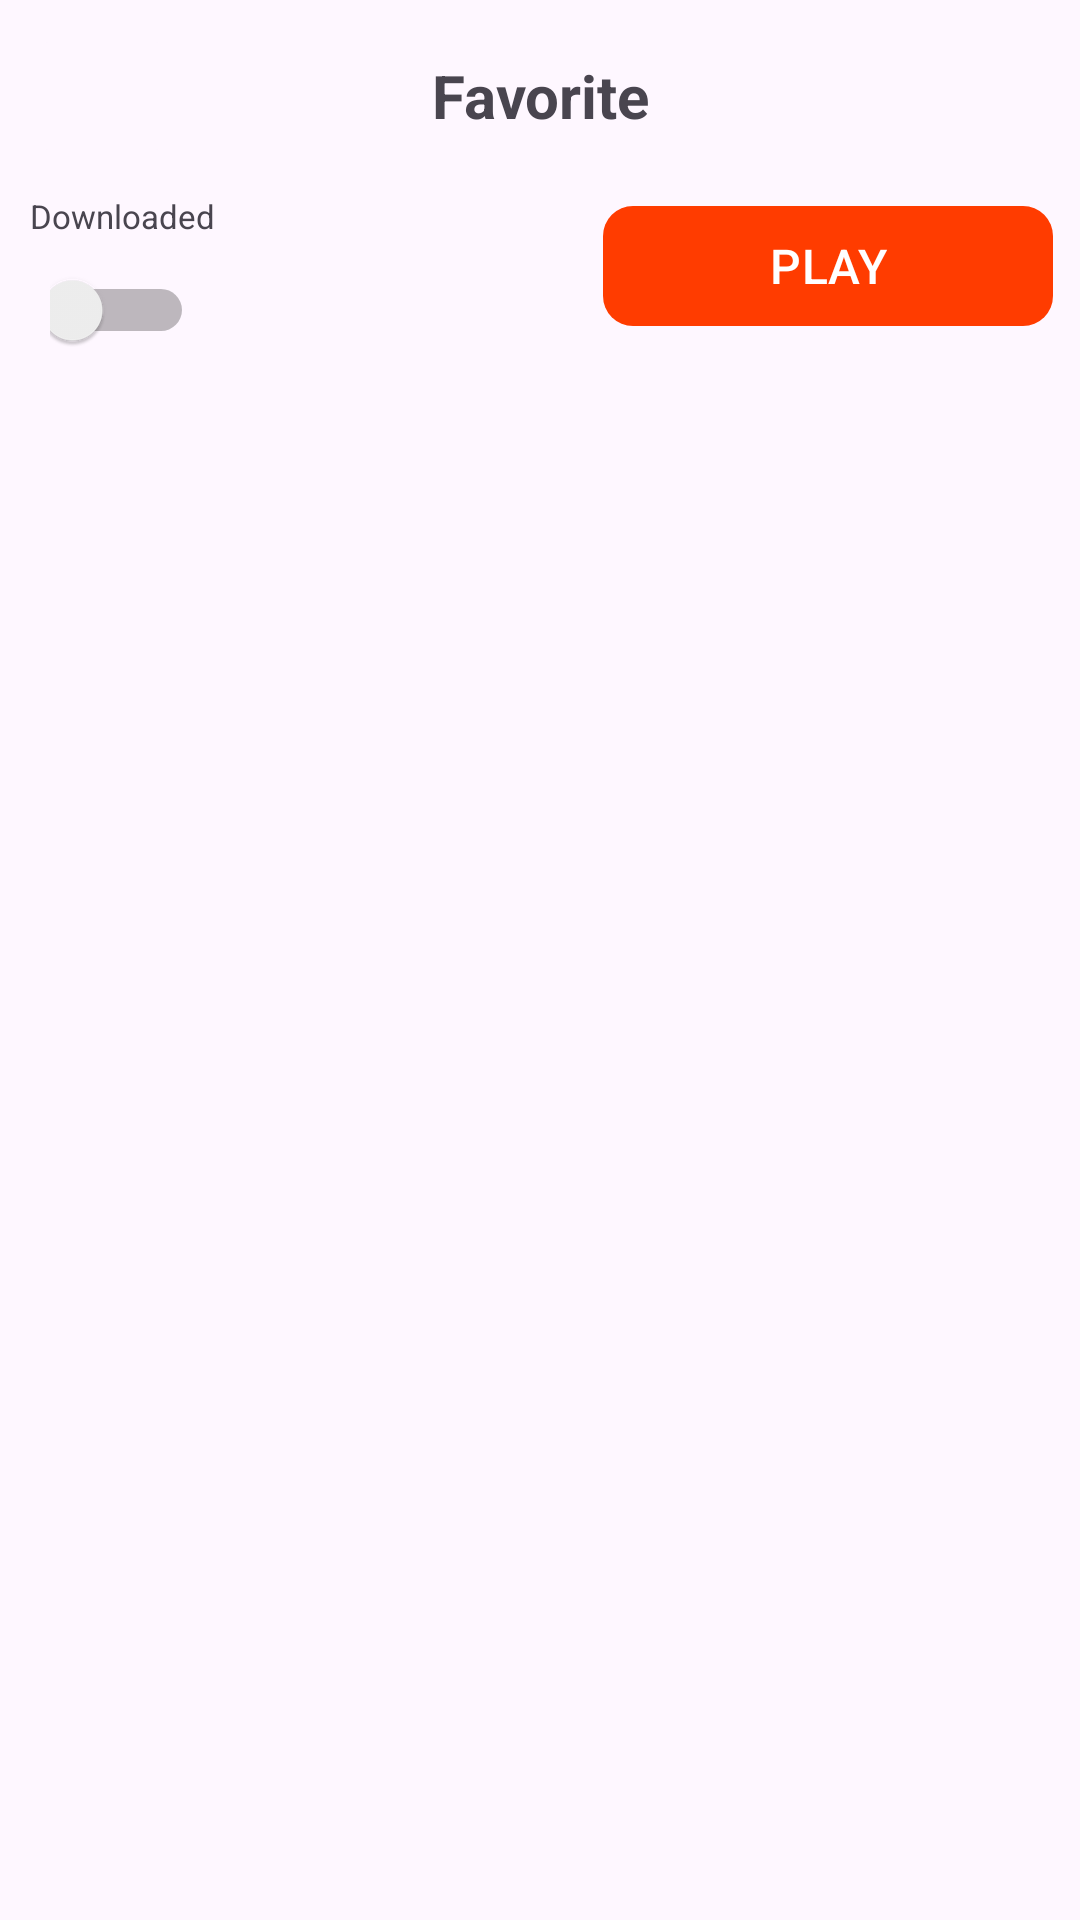

This screen was rendered from an Android layout file. Write that file and the resources it references.
<!-- AndroidManifest.xml: application theme Theme.MagicMusic -->
<!-- res/layout/activity_favorite.xml -->
<?xml version="1.0" encoding="utf-8"?>
<LinearLayout
    xmlns:android="http://schemas.android.com/apk/res/android"
    xmlns:tools="http://schemas.android.com/tools"
    xmlns:app="http://schemas.android.com/apk/res-auto"
    android:fitsSystemWindows="true"
    android:orientation="vertical"
    android:layout_width="match_parent"
    android:layout_height="match_parent">

    <RelativeLayout
        android:id="@+id/Header"
        android:layout_width="match_parent"
        android:layout_height="0dp"
        android:layout_weight="0.1"
        android:gravity="center_vertical"
        >

        <ImageButton
            android:id="@+id/back_button"
            android:layout_width="48dp"
            android:layout_height="48dp"
            android:layout_marginStart="10dp"
            android:layout_alignParentStart="true"
            android:layout_centerVertical="true"
            android:contentDescription="@string/favorite_back_button"
            android:src="@drawable/back_button"
            android:scaleType="centerInside"
            app:backgroundTint="?android:attr/colorBackground"
            app:tint="?attr/colorOnBackground"
            app:cornerRadius="10dp"
            tools:ignore="DuplicateSpeakableTextCheck"
            />

        <TextView
            android:id="@+id/text_view"
            android:layout_width="wrap_content"
            android:layout_height="wrap_content"
            android:layout_centerInParent="true"
            android:text="@string/favorite_header"
            android:textSize="20sp"
            android:textStyle="bold"
            android:gravity="center"
            />

    </RelativeLayout>

    <RelativeLayout
        android:id="@+id/Navigation"
        android:layout_width="match_parent"
        android:layout_height="0dp"
        android:layout_weight="0.1"
        android:gravity="center"
        >

        <LinearLayout
            android:layout_width="wrap_content"
            android:layout_height="wrap_content"
            android:orientation="vertical"
            android:layout_gravity="center"
            android:layout_marginStart="10dp"
            tools:ignore="RelativeOverlap"
            >

            <TextView
                android:layout_width="wrap_content"
                android:layout_height="wrap_content"
                android:text="@string/favorite_downloaded"
                android:textSize="11sp"
                android:layout_gravity="center"
                />

            <Switch
                android:id="@+id/favorite_switch"
                android:layout_width="48dp"
                android:layout_height="48dp"
                android:layout_gravity="center_horizontal|center"
                tools:ignore="UseSwitchCompatOrMaterialXml"
                />

        </LinearLayout>

        <com.google.android.material.button.MaterialButton
            android:id="@+id/play_material_button"
            android:layout_width="150dp"
            android:layout_height="48dp"
            android:layout_alignParentEnd="true"
            android:layout_gravity="center_vertical"
            android:layout_marginEnd="9dp"
            android:contentDescription="@string/favorite_play_button"
            android:drawablePadding="0dp"
            android:text="@string/favorite_play_button"
            android:textColor="@color/white"
            android:textSize="16sp"
            app:backgroundTint="@color/orange"
            app:cornerRadius="10dp"
            app:icon="@drawable/play_song_button"
            app:iconPadding="0dp"
            app:iconTint="@color/white"
            tools:ignore="TextContrastCheck"
            />

    </RelativeLayout>

    <RelativeLayout
        android:id="@+id/List"
        android:layout_width="match_parent"
        android:layout_height="0dp"
        android:layout_weight="0.8"
        >

        <TextView
            android:id="@+id/scroll_view_notify"
            android:layout_width="match_parent"
            android:layout_height="wrap_content"
            android:gravity="center"
            android:textSize="14sp"
            />

        <ScrollView
            android:id="@+id/scroll_view"
            android:layout_width="match_parent"
            android:layout_height="match_parent"
            android:contentDescription="@string/favorite_list"
            android:fillViewport="true"
            >

            <LinearLayout
                android:id="@+id/scroll_view_container"
                android:layout_width="match_parent"
                android:layout_height="wrap_content"
                android:orientation="vertical"
                >
            </LinearLayout>

        </ScrollView>

    </RelativeLayout>

    <RelativeLayout
        android:id="@+id/song_player_widget_container"
        android:layout_width="match_parent"
        android:layout_height="wrap_content"
        android:layout_alignParentBottom="true">
    </RelativeLayout>


</LinearLayout>
<!-- resources referenced by this layout -->
<resources>
  <color name="orange">#FF3C00</color>
  <color name="white">#FFFFFFFF</color>
  <string name="favorite_back_button">back_button</string>
  <string name="favorite_downloaded">Downloaded</string>
  <string name="favorite_header">Favorite</string>
  <string name="favorite_list">List</string>
  <string name="favorite_play_button">PLAY</string>
  <style name="Theme.MagicMusic" parent="Base.Theme.MagicMusic" />
  <style name="Base.Theme.MagicMusic" parent="Theme.Material3.DayNight.NoActionBar">
          
          
      </style>
</resources>
